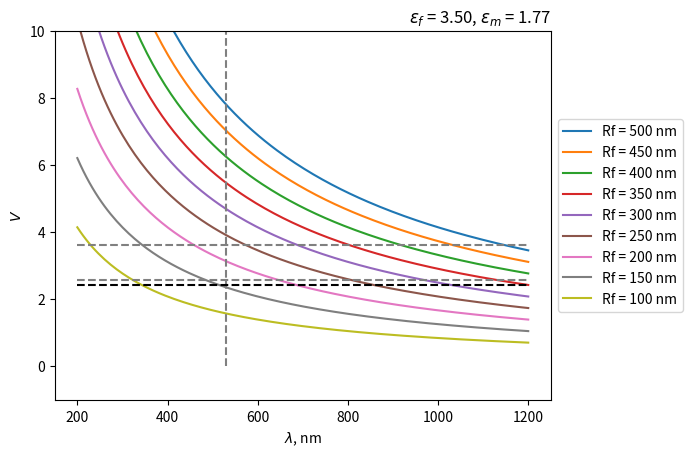

Write Python code to recreate this figure.
#!/usr/bin/env python3
# -*- coding: utf-8 -*-
"""
Created on Mon Jan 15 14:22:52 2018

[redacted]
"""
import numpy as np
import matplotlib.pyplot as plt

eps_in = 3.5  # 2.09
eps_out = 1.77

Rf_space = np.linspace(500, 100, 9) * 1e-9
wl_space = np.linspace(200, 1200, 150) * 1e-9
Vcr = 2.405
Vcr2 = 2.55
Vcr3 = 3.6

for Rf in Rf_space:
    V = 2*np.pi/wl_space * Rf * np.sqrt(eps_in - eps_out)
    plt.plot(wl_space * 1e9, V, label="Rf = %.0f nm"% (Rf*1e9))

wl = 530
ylim = 10
wlll = np.array([wl, wl])
hight = np.array([0, ylim])
plt.plot(wlll, hight, 'k--', color='gray')

plt.plot(wl_space * 1e9, Vcr * np.ones(len(wl_space)), 'k--')
plt.plot(wl_space * 1e9, Vcr2 * np.ones(len(wl_space)), 'k--', color='gray')
plt.plot(wl_space * 1e9, Vcr3 * np.ones(len(wl_space)), 'k--', color='gray')
plt.legend()
plt.ylim(ymax=ylim)
plt.legend(loc='center left', bbox_to_anchor=(1, 0.5))
plt.title(r'$\varepsilon_f$ = %.2f, $\varepsilon_m$ = %.2f' % (eps_in, eps_out), loc='right')
plt.xlabel(r'$\lambda$, nm')
plt.ylabel(r'$V$')
plt.show()